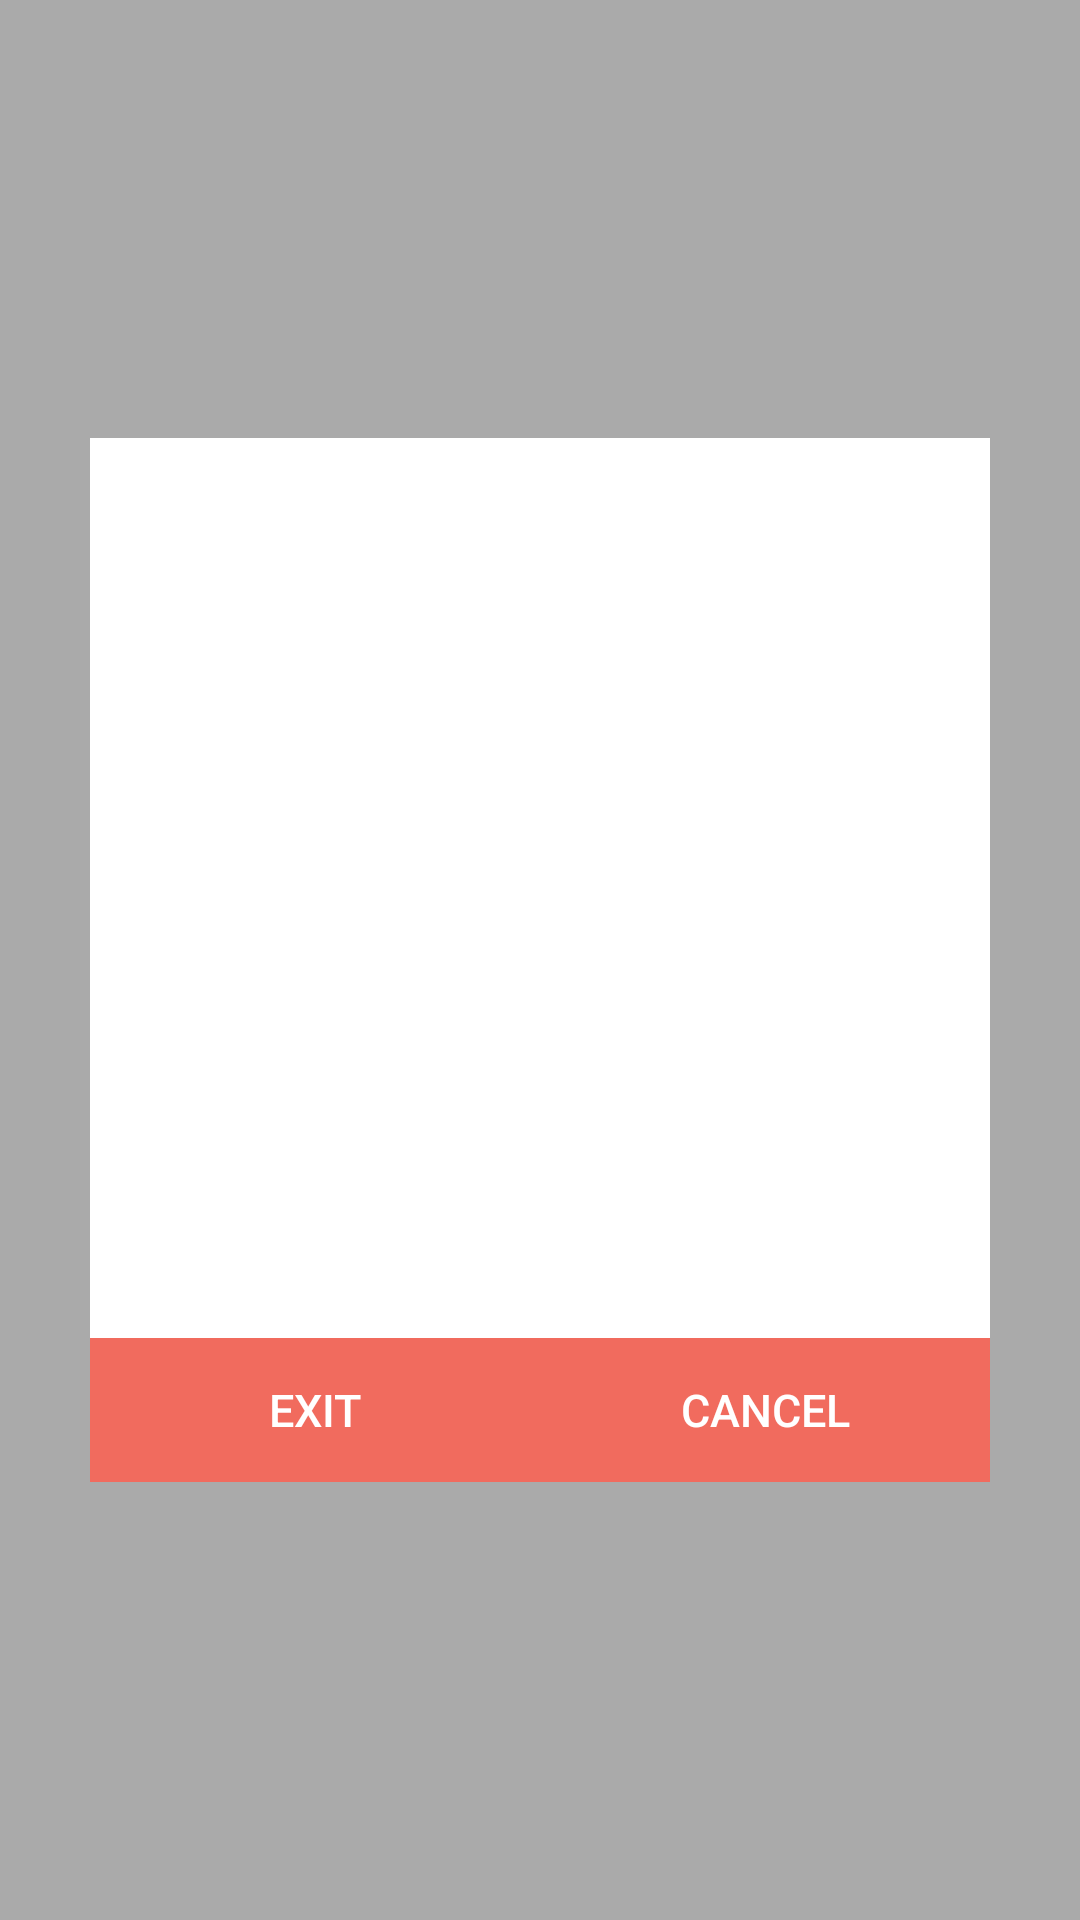

Android layout source for this screen:
<!-- AndroidManifest.xml: activity theme Theme.Transparent -->
<!-- res/layout/activity_exit.xml -->
<?xml version="1.0" encoding="utf-8"?>
<FrameLayout xmlns:android="http://schemas.android.com/apk/res/android"
    xmlns:tools="http://schemas.android.com/tools"
    xmlns:ads="http://schemas.android.com/apk/res-auto"
    android:layout_width="match_parent"
    android:layout_height="match_parent"
    android:background="@color/transparent_gray"
    tools:context="kr.co.picklecode.crossmedia.ExitActivity">

    <LinearLayout
        android:orientation="vertical"
        android:layout_width="match_parent"
        android:layout_height="wrap_content"
        android:layout_marginLeft="30dp"
        android:layout_marginRight="30dp"
        android:layout_marginTop="50dp"
        android:layout_marginBottom="50dp"
        android:layout_gravity="center"
        android:background="@color/white"
        >
        <FrameLayout
            android:id="@+id/fl_adplaceholder"
            android:layout_width="match_parent"
            android:layout_height="300dp"
            android:layout_alignParentTop="true"
            android:layout_above="@+id/buttonLayout"
            >
        </FrameLayout>
        <LinearLayout
            android:id="@+id/buttonLayout"
            android:layout_alignParentBottom="true"
            android:weightSum="2"
            android:layout_width="match_parent"
            android:layout_height="wrap_content">
            <android.support.v7.widget.AppCompatButton
                android:id="@+id/exit_action"
                android:background="@drawable/btn_bg_orange"
                style="?android:attr/borderlessButtonStyle"
                android:textSize="@dimen/font_size_strong"
                android:layout_width="match_parent"
                android:layout_weight="1"
                android:layout_height="wrap_content"
                android:textColor="@color/white"
                android:text="EXIT"
                android:layout_gravity="center_horizontal|bottom" />
            <android.support.v7.widget.AppCompatButton
                android:id="@+id/btn_cancel"
                android:background="@drawable/btn_bg_orange"
                style="?android:attr/borderlessButtonStyle"
                android:textSize="@dimen/font_size_strong"
                android:layout_width="match_parent"
                android:layout_weight="1"
                android:layout_height="wrap_content"
                android:textColor="@color/white"
                android:text="CANCEL"
                android:layout_gravity="center_horizontal|bottom" />
        </LinearLayout>
    </LinearLayout>

</FrameLayout>
<!-- resources referenced by this layout -->
<resources>
  <color name="transparent_gray">#55000000</color>
  <color name="white">#FFFFFF</color>
  <dimen name="font_size_strong">15dp</dimen>
  <!-- drawable btn_bg_orange (drawable) -->
  <?xml version="1.0" encoding="utf-8"?>
  <selector xmlns:android="http://schemas.android.com/apk/res/android">
  
      <item android:drawable="@color/orange_exit_dark" android:state_selected="true"></item>
      <item android:drawable="@color/orange_exit_dark" android:state_pressed="true"></item>
      <item android:drawable="@color/orange_exit"></item>
  
  </selector>
  <style name="Theme.Transparent" parent="AppTheme">
          <item name="colorAccent">@color/colorPrimary</item>
          <item name="colorControlNormal">@color/colorPrimary</item>
          <item name="colorControlActivated">@color/colorPrimary</item>
          <item name="colorControlHighlight">@color/colorPrimary</item>
          <item name="colorPrimaryDark">@color/colorPrimaryDark2</item>
          <item name="android:windowIsTranslucent">true</item>
          <item name="android:windowBackground">@android:color/transparent</item>
          <item name="android:windowContentOverlay">@null</item>
          <item name="android:windowNoTitle">true</item>
          <item name="android:backgroundDimEnabled">false</item>
          <item name="android:windowActionBar">false</item>
      </style>
  <color name="orange_exit_dark">#94423a</color>
  <color name="orange_exit">#F16B5E</color>
  <style name="AppTheme" parent="AppBaseTheme">
          <item name="colorPrimary">@color/colorPrimary</item>
          <item name="colorPrimaryDark">@color/colorPrimaryDark</item>
          <item name="colorAccent">@color/colorAccent</item>
          <item name="android:windowBackground">@color/windowBackground</item>
          <item name="android:textColorHint">@color/white</item>
          <item name="colorControlNormal">@android:color/white</item>
          <item name="colorControlActivated">@color/white</item>
          <item name="colorControlHighlight">@color/white</item>
          <item name="android:textColorPrimary">@android:color/white</item>
          <item name="drawerArrowStyle">@style/DrawerArrowStyle</item>
          <item name="android:windowTranslucentStatus" tools:targetApi="21">true</item>
          <item name="android:windowContentOverlay">@null</item>
          <item name="windowActionBar">false</item>
          <item name="windowNoTitle">true</item>
          
          <item name="actionBarTheme">@style/AppTheme.ActionBarTheme</item>
          <item name="android:navigationBarColor" tools:targetApi="21">@color/transparent_window</item>
          <item name="android:windowDrawsSystemBarBackgrounds" tools:targetApi="21">true</item>
  
      </style>
  <color name="colorPrimary">#F0594A</color>
  <color name="colorPrimaryDark2">#111111</color>
  <style name="AppBaseTheme" parent="@style/Theme.AppCompat.Light">
      </style>
  <color name="colorPrimaryDark">#F0594A</color>
  <color name="colorAccent">#000000</color>
  <color name="windowBackground">#FFFFFF</color>
  <style name="DrawerArrowStyle" parent="Widget.AppCompat.DrawerArrowToggle">
          <item name="spinBars">true</item>
          <item name="color">@color/white</item>
      </style>
  <style name="AppTheme.ActionBarTheme" parent="@style/ThemeOverlay.AppCompat.ActionBar">
          
          <item name="colorControlNormal">@android:color/white</item>
      </style>
  <color name="transparent_window">#AB000000</color>
</resources>
